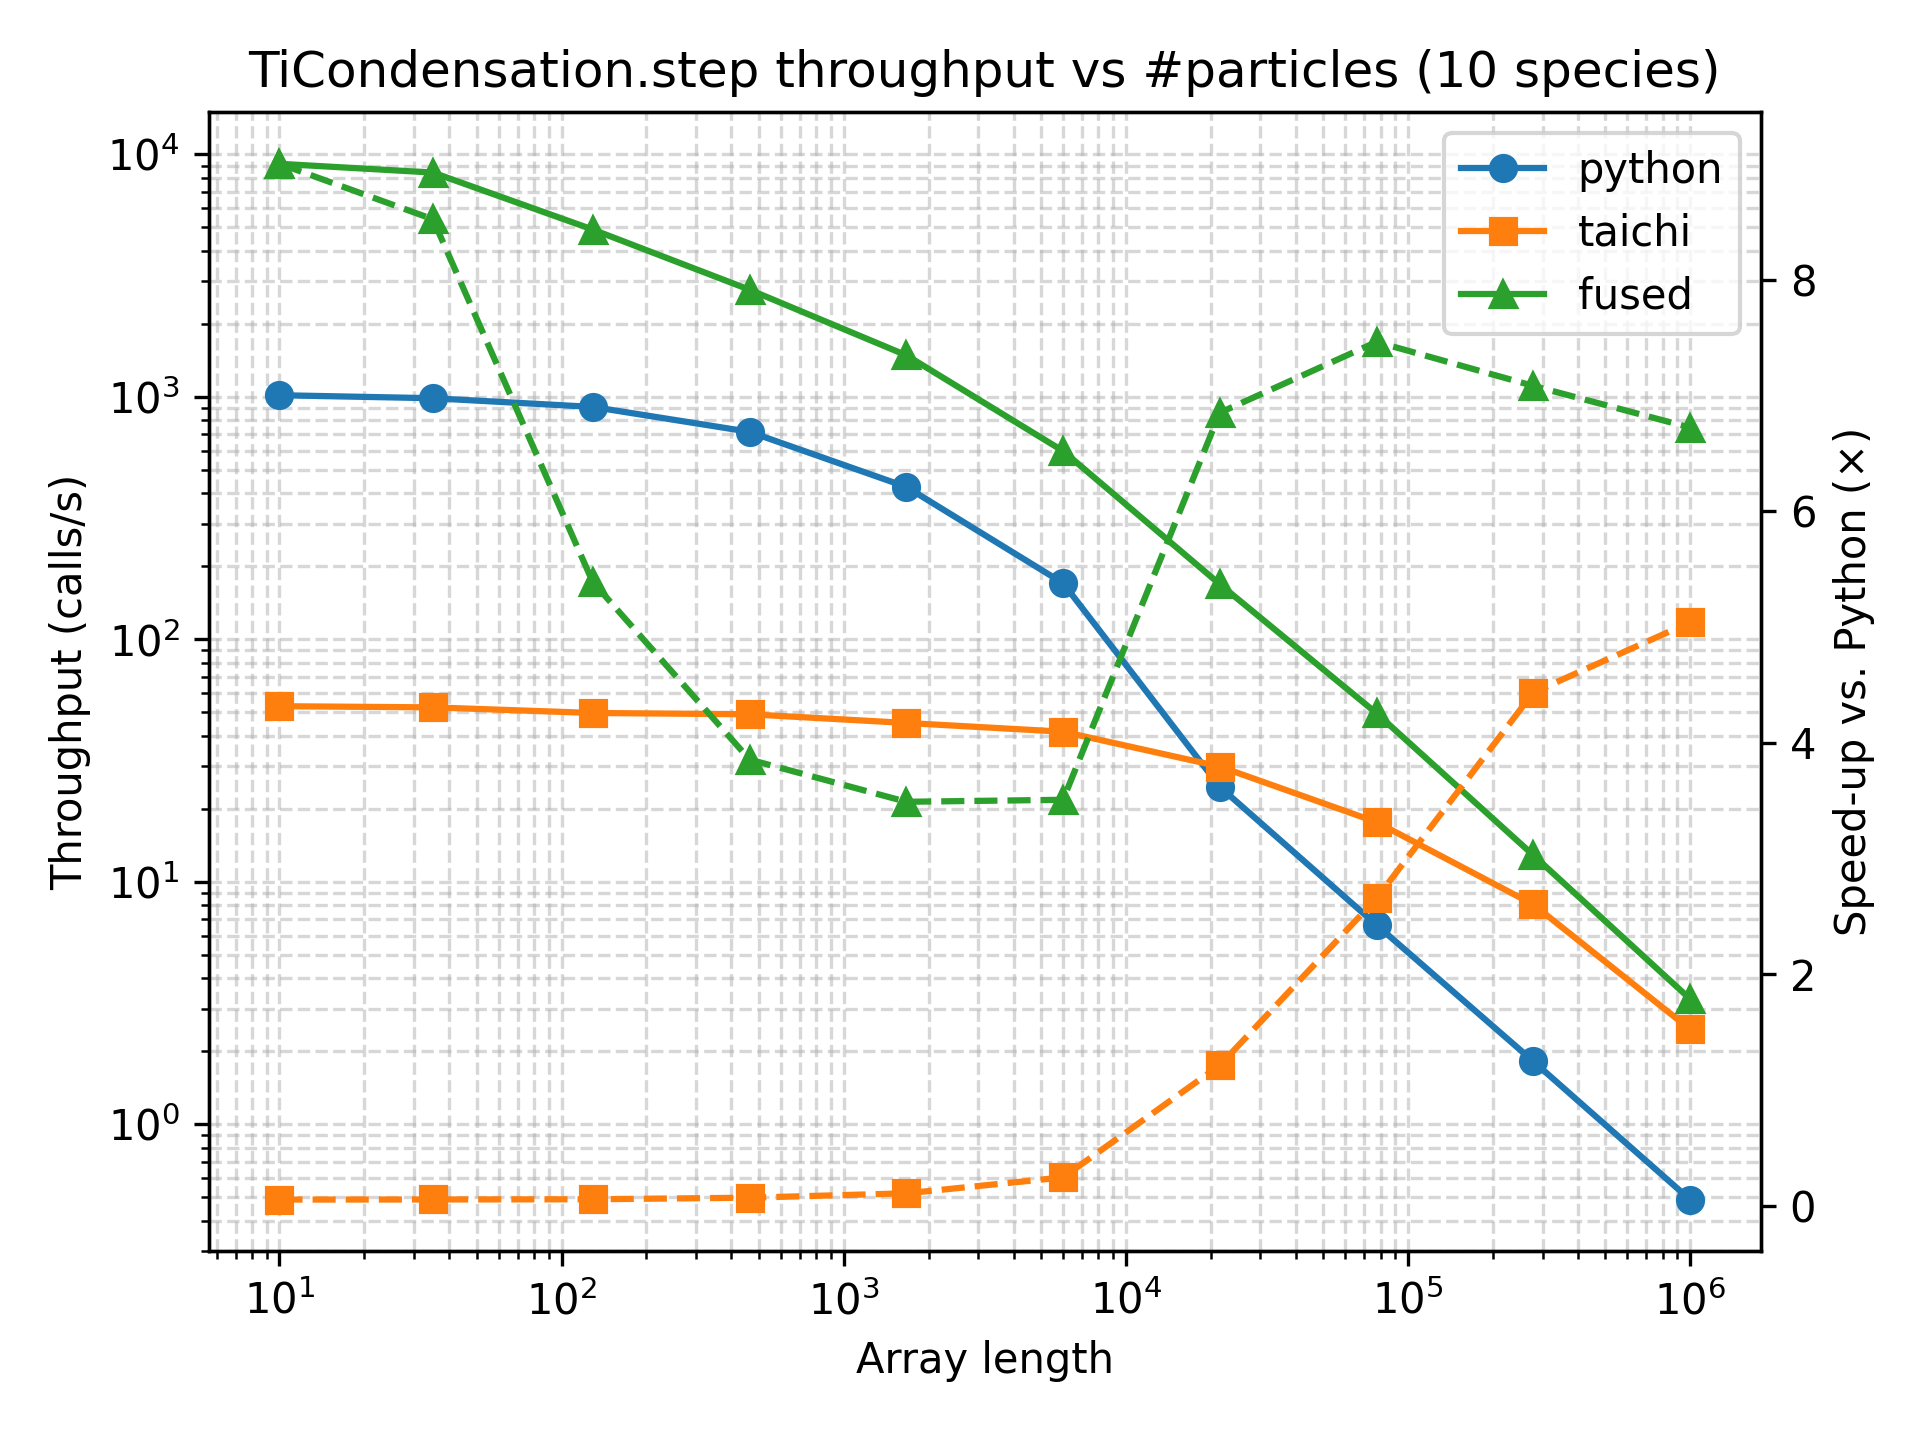

Source data for this figure (header and first rows):
array_length, python_function_calls, python_min_time_s, python_max_time_s, python_mean_time_s, python_mode_time_s, python_median_time_s, python_std_time_s, python_throughput_calls_per_s, python_cycles_per_call, python_flops_per_call, python_flops_per_cycle, taichi_function_calls, taichi_min_time_s, taichi_max_time_s, taichi_mean_time_s, taichi_mode_time_s, taichi_median_time_s, taichi_std_time_s, taichi_throughput_calls_per_s, taichi_cycles_per_call, taichi_flops_per_call, taichi_flops_per_cycle, fused_function_calls
10, 913, 0.0009843, 0.003446, 0.001094, 0.001009, 0.001015, 0.0002327, 1016, 2947978, 1, 3.39215499705985e-07, 94, 0.01887, 0.7354, 0.03219, 0.7354, 0.02365, 0.07345, 52.98, 56527630, 1, 1.7690463937723908e-08, 16133
35, 917, 0.001013, 0.003935, 0.00109, 0.001031, 0.001042, 0.0002025, 987.3, 3033636, 1, 3.296374927047102e-07, 119, 0.01908, 0.287, 0.0253, 0.287, 0.02206, 0.02448, 52.41, 57147595, 1, 1.7498549151543474e-08, 14433
129, 769, 0.0011, 0.004524, 0.001299, 0.001124, 0.001145, 0.0003861, 908.9, 3295099, 1, 3.0348101832448737e-07, 84, 0.02013, 0.2734, 0.03598, 0.02165, 0.0279, 0.02994, 49.68, 60282162, 1, 1.6588655197867654e-08, 10602
464, 569, 0.001394, 0.02687, 0.001758, 0.001426, 0.001449, 0.001289, 717.5, 4174431, 1, 2.3955360622801047e-07, 98, 0.02037, 0.3887, 0.03077, 0.02232, 0.02359, 0.03774, 49.08, 61018034, 1, 1.6388597643023026e-08, 6552
1668, 385, 0.002352, 0.007692, 0.002599, 0.002393, 0.002419, 0.0005609, 425.2, 7043042, 1, 1.419841028919038e-07, 104, 0.02213, 0.2861, 0.02904, 0.2861, 0.02459, 0.02615, 45.19, 66276355, 1, 1.508833731124773e-08, 3513
5994, 150, 0.005866, 0.01407, 0.006708, 0.006987, 0.006133, 0.001447, 170.5, 17568370, 1, 5.692047535085852e-08, 94, 0.02405, 0.3102, 0.03212, 0.3102, 0.02749, 0.02943, 41.59, 72018968, 1, 1.3885230901947942e-08, 1433
21544, 21, 0.04061, 0.06654, 0.0491, 0.06118, 0.04708, 0.008554, 24.62, 121630244, 1, 8.221639314389442e-09, 65, 0.03348, 0.3379, 0.04685, 0.3379, 0.04216, 0.03701, 29.87, 100270803, 1, 9.972992836209759e-09, 416
77426, 7, 0.1507, 0.1821, 0.1615, 0.1525, 0.1635, 0.01082, 6.637, 451267732, 1, 2.2159794068945076e-09, 37, 0.05674, 0.3298, 0.08197, 0.3298, 0.06868, 0.04608, 17.62, 169932706, 1, 5.8846823753868785e-09, 131
278255, 5, 0.5502, 0.6011, 0.5774, 0.5734, 0.5734, 0.02156, 1.818, 1647799583, 1, 6.068699195097653e-10, 19, 0.1241, 0.4587, 0.1619, 0.4587, 0.1398, 0.0739, 8.061, 371551614, 1, 2.691416114655091e-09, 33
1000000, 5, 2.045, 2.116, 2.077, 2.08, 2.079, 0.02612, 0.4889, 6125733400, 1, 1.6324575927512616e-10, 7, 0.4057, 0.7284, 0.5013, 0.7284, 0.4748, 0.1073, 2.465, 1214994229, 1, 8.2304917680395e-10, 10
